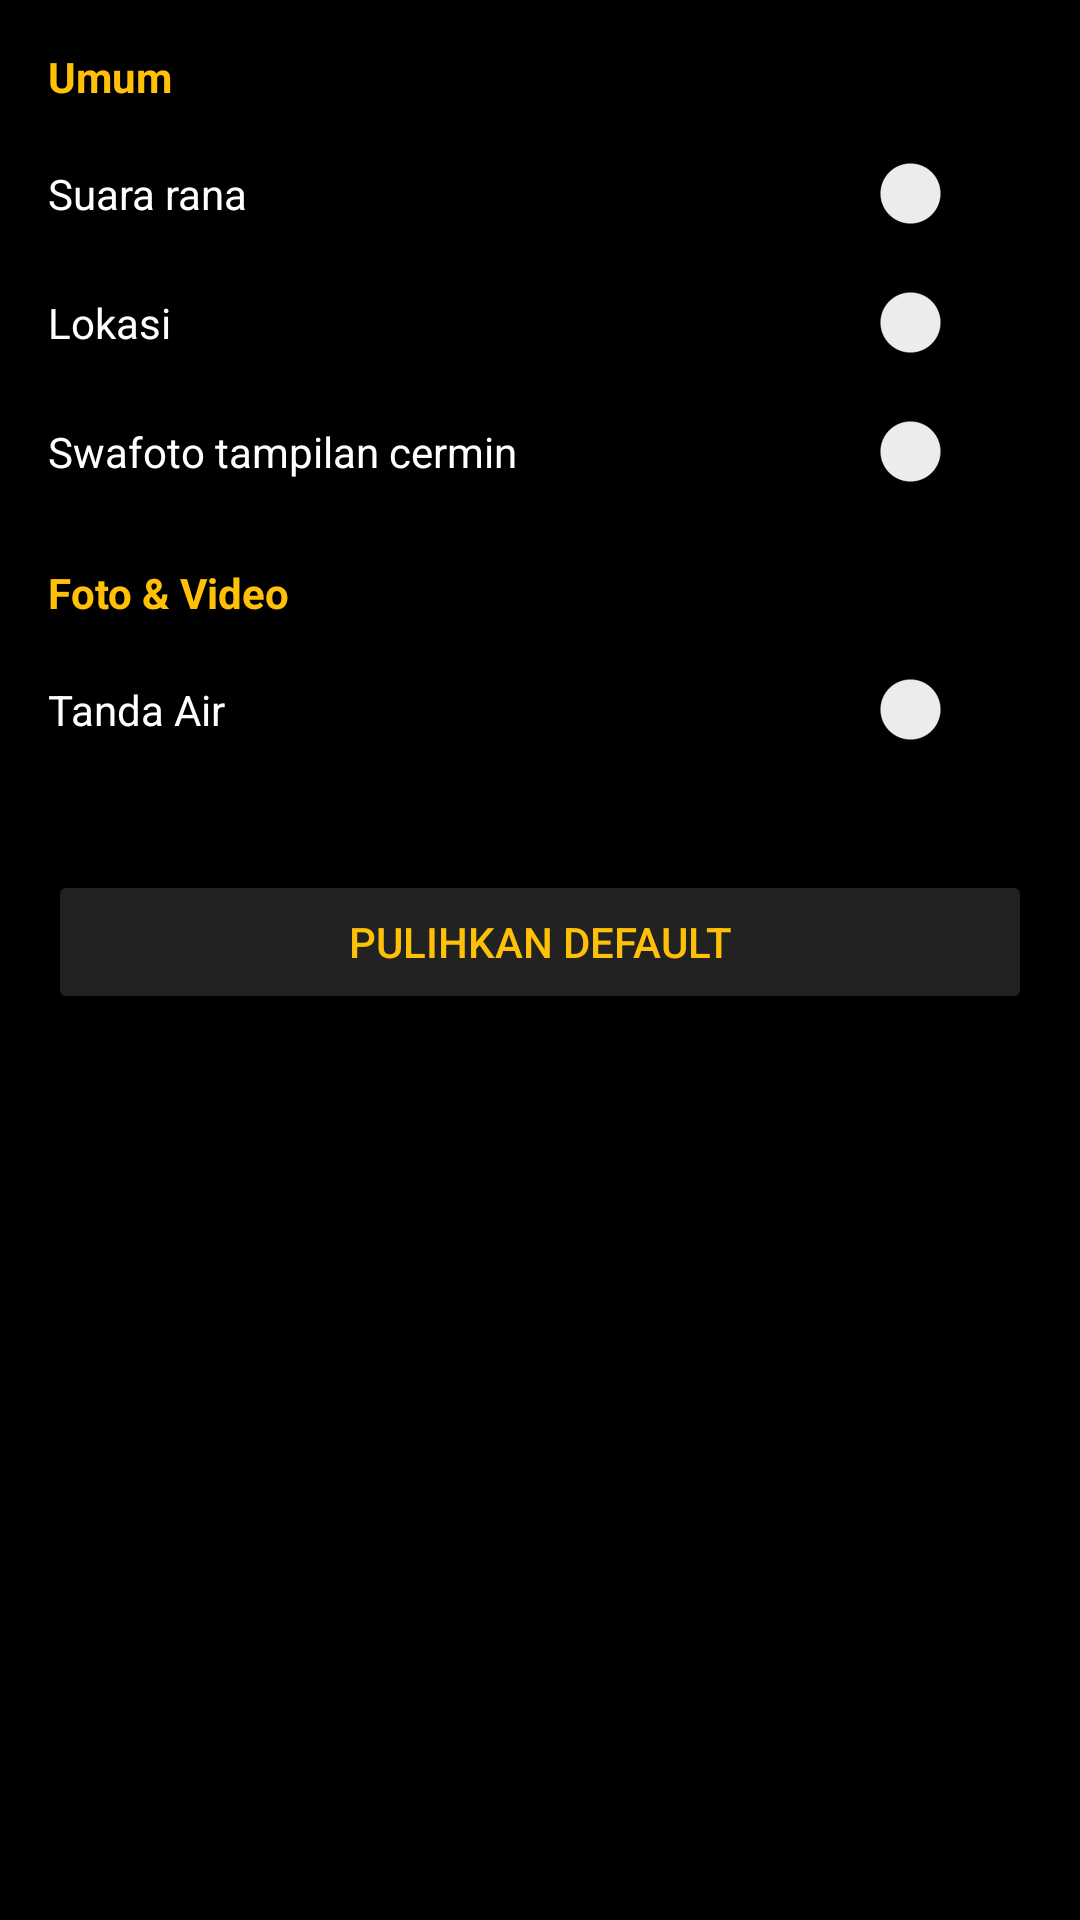

Produce the Android XML layout that renders to this screen, including the resource entries it uses.
<!-- AndroidManifest.xml: application theme Theme.MyCameraApp -->
<!-- res/layout/activity_settings.xml -->
<?xml version="1.0" encoding="utf-8"?>
<androidx.constraintlayout.widget.ConstraintLayout 
    xmlns:android="http://schemas.android.com/apk/res/android"
    android:layout_width="match_parent"
    android:layout_height="match_parent"
    android:background="@android:color/black"
    android:padding="16dp">

    <ScrollView
        android:layout_width="match_parent"
        android:layout_height="match_parent">

        <LinearLayout
            android:layout_width="match_parent"
            android:layout_height="wrap_content"
            android:orientation="vertical">

            <TextView
                android:layout_width="wrap_content"
                android:layout_height="wrap_content"
                android:text="Umum"
                android:textColor="#FFC107"
                android:textSize="14sp"
                android:textStyle="bold"
                android:layout_marginBottom="8dp" />

            <Switch
                android:id="@+id/switchShutterSound"
                android:layout_width="match_parent"
                android:layout_height="wrap_content"
                android:text="Suara rana"
                android:textColor="@android:color/white"
                android:paddingVertical="12dp" />

            <Switch
                android:id="@+id/switchLocation"
                android:layout_width="match_parent"
                android:layout_height="wrap_content"
                android:text="Lokasi"
                android:textColor="@android:color/white"
                android:paddingVertical="12dp" />

            <Switch
                android:id="@+id/switchMirror"
                android:layout_width="match_parent"
                android:layout_height="wrap_content"
                android:text="Swafoto tampilan cermin"
                android:textColor="@android:color/white"
                android:paddingVertical="12dp" />

            <TextView
                android:layout_width="wrap_content"
                android:layout_height="wrap_content"
                android:text="Foto &amp; Video"
                android:textColor="#FFC107"
                android:textSize="14sp"
                android:textStyle="bold"
                android:layout_marginTop="16dp"
                android:layout_marginBottom="8dp" />

            <Switch
                android:id="@+id/switchWatermark"
                android:layout_width="match_parent"
                android:layout_height="wrap_content"
                android:text="Tanda Air"
                android:textColor="@android:color/white"
                android:paddingVertical="12dp" />

            <Button
                android:id="@+id/btnResetDefault"
                android:layout_width="match_parent"
                android:layout_height="wrap_content"
                android:text="Pulihkan default"
                android:backgroundTint="#222222"
                android:textColor="#FFC107"
                android:layout_marginTop="32dp" />

        </LinearLayout>
    </ScrollView>

</androidx.constraintlayout.widget.ConstraintLayout>
<!-- resources referenced by this layout -->
<resources>
  <style name="Theme.MyCameraApp" parent="Theme.MaterialComponents.DayNight.NoActionBar">
          <item name="colorPrimary">@color/black</item>
          <item name="colorPrimaryDark">@color/black</item>
          <item name="colorAccent">@color/white</item>
      </style>
  <!-- not gathered from this repository: default colours our renderer supplied (Android Studio template values) -->
  <color name="black">#FF000000</color>
  <color name="white">#FFFFFFFF</color>
</resources>
